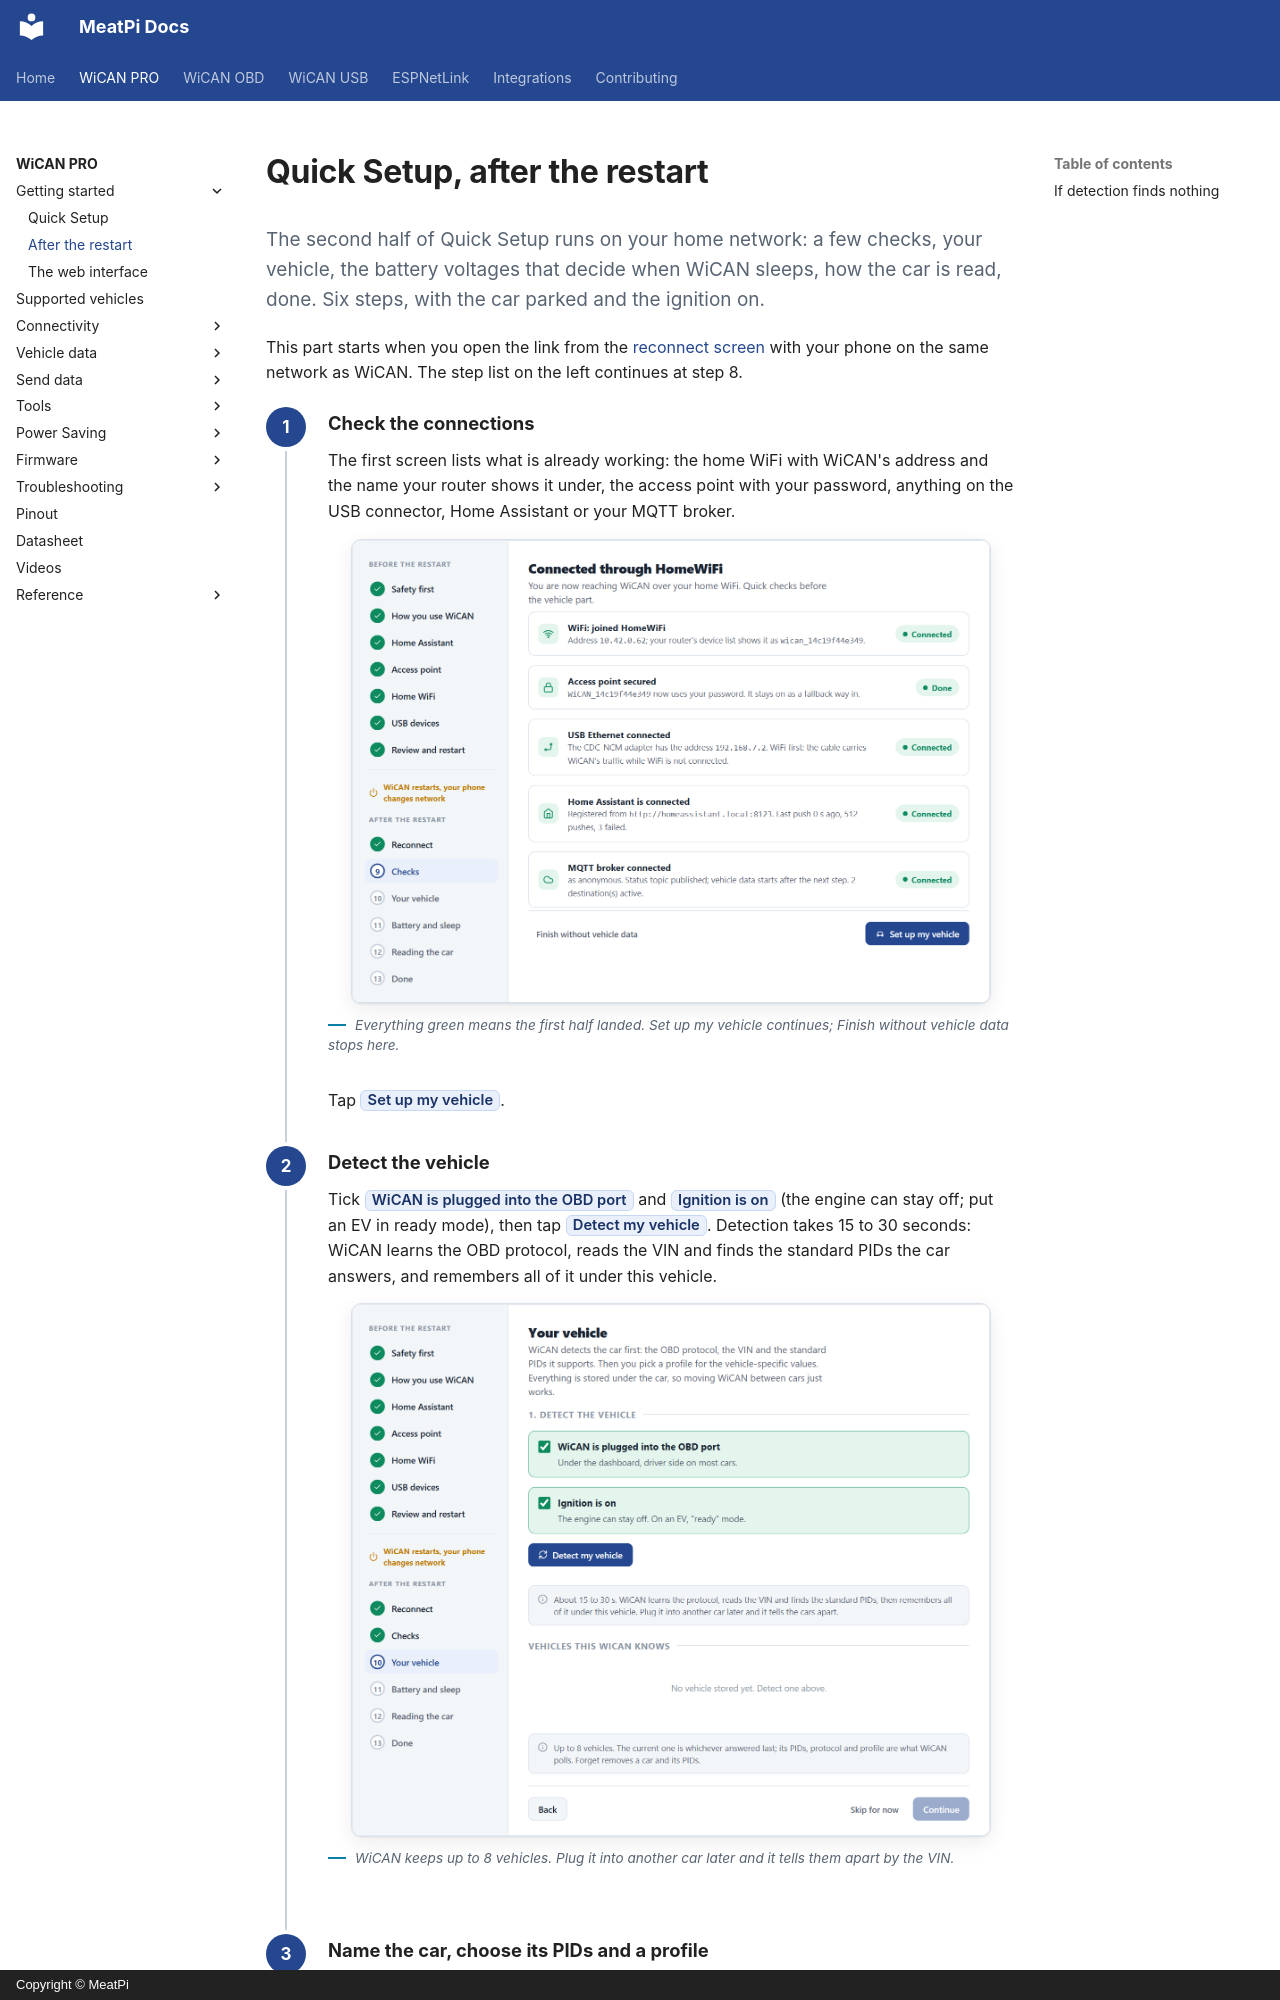

repository: meatpiHQ/meatpi-docs · page: wican-pro/getting-started/after-the-restart/index.html · generator: mkdocs · copyright: Copyright © MeatPi

---
title: After the restart
---

# Quick Setup, after the restart

<p class="lead">The second half of Quick Setup runs on your home network: a few checks, your vehicle, the battery voltages that decide when WiCAN sleeps, how the car is read, done. Six steps, with the car parked and the ignition on.</p>

This part starts when you open the link from the [reconnect screen](quick-setup.md) with your phone on the same network as WiCAN. The step list on the left continues at step 8.

<div class="steps" markdown>

1.  **Check the connections**

    The first screen lists what is already working: the home WiFi with WiCAN's address and the name your router shows it under, the access point with your password, anything on the USB connector, Home Assistant or your MQTT broker.

    <figure class="shot" markdown>
    ![The checks screen: WiFi joined, access point secured, USB Ethernet, Home Assistant and MQTT all connected](../img/quick-setup-2/00-checks.png){ width="640" }
    <figcaption>Everything green means the first half landed. Set up my vehicle continues; Finish without vehicle data stops here.</figcaption>
    </figure>

    Tap ==Set up my vehicle==.

2.  **Detect the vehicle**

    Tick ==WiCAN is plugged into the OBD port== and ==Ignition is on== (the engine can stay off; put an EV in ready mode), then tap ==Detect my vehicle==. Detection takes 15 to 30 seconds: WiCAN learns the OBD protocol, reads the VIN and finds the standard PIDs the car answers, and remembers all of it under this vehicle.

    <figure class="shot" markdown>
    ![The vehicle screen with both conditions ticked and the Detect my vehicle button](../img/quick-setup-2/01-vehicle.png){ width="640" }
    <figcaption>WiCAN keeps up to 8 vehicles. Plug it into another car later and it tells them apart by the VIN.</figcaption>
    </figure>
